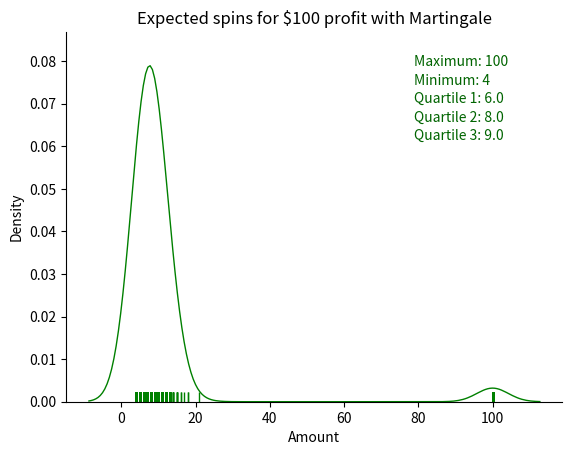

Reproduce this figure in Python.
# python program to demonstrate expected spins using martingale

import pandas as pd
import numpy as np

portefeuille_l = []

for game in range(1000):
    print(game)
    wallet = 0
    y = 1
    spin = 0

    while wallet < 100:
        spin += 1
        if spin > 99:
            break

        gamble = y * 25
        wallet = wallet - gamble

        z = np.random.choice(np.arange(0, 2), p=[0.5135, 0.4865])

        if z == 1:
            win = gamble * 2
            wallet = wallet + win
            y = 1
        else:
            loss = gamble
            y = y * 2
            y = min(y, 64)
    portefeuille_l.append(spin)

portefeuille_df = pd.DataFrame(portefeuille_l, columns = ['Amount'])

# ---
# python program to plot expected spins using martingale

import matplotlib.pyplot as plt
import seaborn as sns

fig = plt.figure()
ax = fig.add_subplot(111)
ax.set_title('Expected spins for $100 profit with Martingale')

ax = sns.distplot(portefeuille_df['Amount'], hist = False, kde = True, rug = True,
             color = 'green',
             hist_kws={'edgecolor':'none'},
             kde_kws={'linewidth': 1})

maximum = portefeuille_df['Amount'].max()
maximum = "Maximum: " + str(maximum)

minimum = portefeuille_df['Amount'].min()
minimum = "Minimum: " + str(minimum)

q1 = portefeuille_df['Amount'].quantile(0.25)
q1 = "Quartile 1: " + str(q1)

q2 = portefeuille_df['Amount'].quantile(0.50)
q2 = "Quartile 2: " + str(q2)

q3 = portefeuille_df['Amount'].quantile(0.75)
q3 = "Quartile 3: " + str(q3)

mean = portefeuille_df['Amount'].mean()
mean = "Mean: " + str(mean)

ax.text(0.7, 0.90, maximum,
        verticalalignment='bottom', horizontalalignment='left',
        transform=ax.transAxes,
        color='darkgreen', fontsize=10)

ax.text(0.7, 0.85, minimum,
        verticalalignment='bottom', horizontalalignment='left',
        transform=ax.transAxes,
        color='darkgreen', fontsize=10)

ax.text(0.7, 0.80, q1,
        verticalalignment='bottom', horizontalalignment='left',
        transform=ax.transAxes,
        color='darkgreen', fontsize=10)

ax.text(0.7, 0.75, q2,
        verticalalignment='bottom', horizontalalignment='left',
        transform=ax.transAxes,
        color='darkgreen', fontsize=10)

ax.text(0.7, 0.70, q3,
        verticalalignment='bottom', horizontalalignment='left',
        transform=ax.transAxes,
        color='darkgreen', fontsize=10)

# ax.text(0.7, 0.65, mean,
#         verticalalignment='bottom', horizontalalignment='left',
#         transform=ax.transAxes,
#         color='darkgreen', fontsize=10)

ax = sns.despine(fig=None, ax=None, top=True, right=True, left=False, bottom=False, offset=None, trim=False)

plt.savefig('martingale_spins.png')
plt.show()
